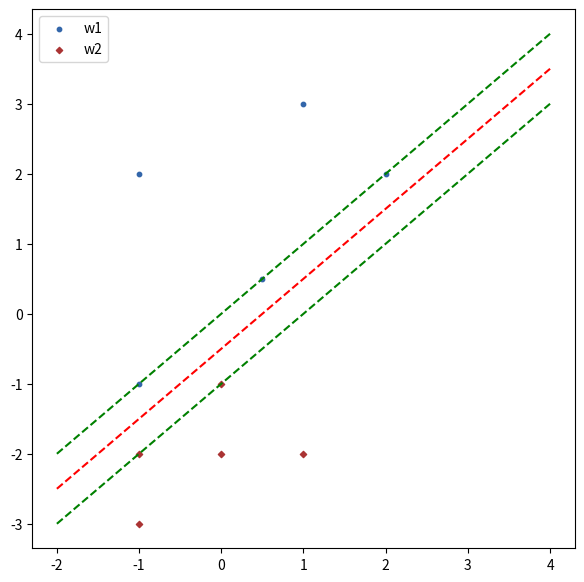

The matplotlib source for this figure:
# import seaborn as sns
import numpy as np
import matplotlib.pyplot as plt
from scipy.optimize import minimize

# import pandas as pd




def perceptron():
    w1 = np.array([[1, 2, 2], [1, -1, 2], [1, 1, 3], [1, -1, -1]])
    w2 = np.array([[1, -1, -3], [1, 0, -1], [1, 1, -2], [1, -1, -2]])
    data = np.concatenate([w1, -w2], axis = 0)
    print(data)
    w1 = np.array([[2, 2], [-1, 2], [1, 3], [-1, -1]])
    w2 = np.array([[-1, -3], [0, -1], [1, -2], [-1, -2]])
    total_epoch = [0, 0]
    for learning_rate in [0.01, 0.5]:
        k = 0
        Q = 0                           #criterian theta
        a = np.array([0, 0, 0])            #weights
        missclasified_vectors = True
        epoch = 1
        while((missclasified_vectors) or not(k == 0)):
            if(k == 0):
                print("\n\n\nEpoch : ", epoch)
                epoch = epoch + 1
                missclasified_vectors = False
            print("Data index : ", k)
            print("weights : ", a)
            print("Data point : ", np.array(data[k]))
            dot_product = np.dot(a, data[k])
            print("The dot product is : ", dot_product)
            if(dot_product <= 0):            
                a = a + learning_rate * data[k]
                missclasified_vectors = True
            k = (k + 1) % (len(data))
            if(learning_rate == 0.01):
                total_epoch[1] = epoch
            else:
                total_epoch[0] = epoch
    print("For learning rate = 0.01, epoch/ total number of iterations are : {}\nFor learning rate = 0.5, epoch/ total number of iterations are : {}".format(total_epoch[1], total_epoch[0]))
    print("The final weight vector is : ", a)
    f, ax = plt.subplots(figsize=(7, 7))
    c1, c2 = "#3366AA", "#AA3333"
    ax.scatter(*w1.T, c=c1,s = 10, label = "w1")
    ax.legend()
    ax.scatter(*w2.T, c=c2, marker="D", label = "w2")
    ax.legend()
    x_vec = np.linspace(-2, 4, 5)
    y_vec = ((a[1] * x_vec) + a[0])/a[2]
    y_vec = -y_vec   
    plt.plot(x_vec, y_vec, 'r--')
    plt.show()

z = []
data = []
alpha = []

def func(alpha):
    alpha = np.array(alpha)
    value = np.sum(alpha)
    for i in range(len(alpha)):
        for j in range(len(alpha)):
            if(i == j):
                pass
            value -= 0.5 * (alpha[i] * alpha[j] * z[i] * z[j] * (data[i].T.dot(data[j])))
    return (-value)

def constraint(alpha):
    global z
    sum = 0
    for alpha_i, z_i in zip(alpha, z):
        sum += alpha_i * z_i
    return(sum)

def abs(num):
    if(num < 0):
        return(-num)
    else:
        return(num)

def svm():
    global z
    global data
    global alpha
    z = np.array([1, 1, 1, 1, 1, -1, -1, -1, -1, -1])
    w1 = np.array([[2, 2], [-1, 2], [1, 3], [-1, -1], [0.5, 0.5]])
    w2 = np.array([[-1, -3], [0, -1], [1, -2], [-1, -2], [0, -2]])
    data = np.concatenate([w1, w2], axis = 0)
    print("data : ", data)
    max_solution = 0
    consrt = {'type' : 'eq', 'fun' : constraint}
    alpha = np.zeros(len(data))
    b = (0.0000000000, None)
    bound = [b, b, b, b, b, b, b, b, b, b] 
    sol = minimize(func, alpha, method = 'SLSQP', constraints = consrt, bounds = bound)
    print(sol)
    alpha = sol.x

    print("lagrange multiplier are : ", alpha)

    a = np.zeros(len(data[0]))
    for i in range(len(data)):
        a += alpha[i]*z[i]*data[i]
    
    bias = []                                          #finding the points that pass through the w.x + b = +/- 1
    for i in range(len(alpha)):
        for j in range(len(alpha)):
            if(i == j):
                pass
            else:
                if(abs(0.5 * (alpha[i] * alpha[j] * z[i] * z[j] * (data[i].T.dot(data[j])))) > 0.05):
                    print(i," ", j)
                    bias.append(1/z[i] - a.T.dot(data[i]))
                    
    bias = np.array(bias).mean()
    print("bias is ", bias)
    print("weight vector is : ", a)
    a = [bias, a[0] , a[1]] 
    f, ax = plt.subplots(figsize=(7, 7))
    c1, c2 = "#3366AA", "#AA3333"

    x_vec = np.linspace(-2, 4, 5)
    y_vec = ((a[1] * x_vec) + a[0])/a[2]
    y_vec = -y_vec
    plt.plot(x_vec, y_vec, 'r--')
    y_vec = y_vec + (1 / a[2])
    plt.plot(x_vec, y_vec, 'g--')
    y_vec = y_vec - (2/ a[2])
    plt.plot(x_vec, y_vec, 'g--')
    
    ax.scatter(*w1.T, c=c1,s = 10, label = "w1")
    ax.legend()
    ax.scatter(*w2.T, c=c2,s = 10, marker="D", label = "w2")
    ax.legend()

    plt.show()
   

if(__name__ == '__main__'):
    # perceptron()()
    svm()